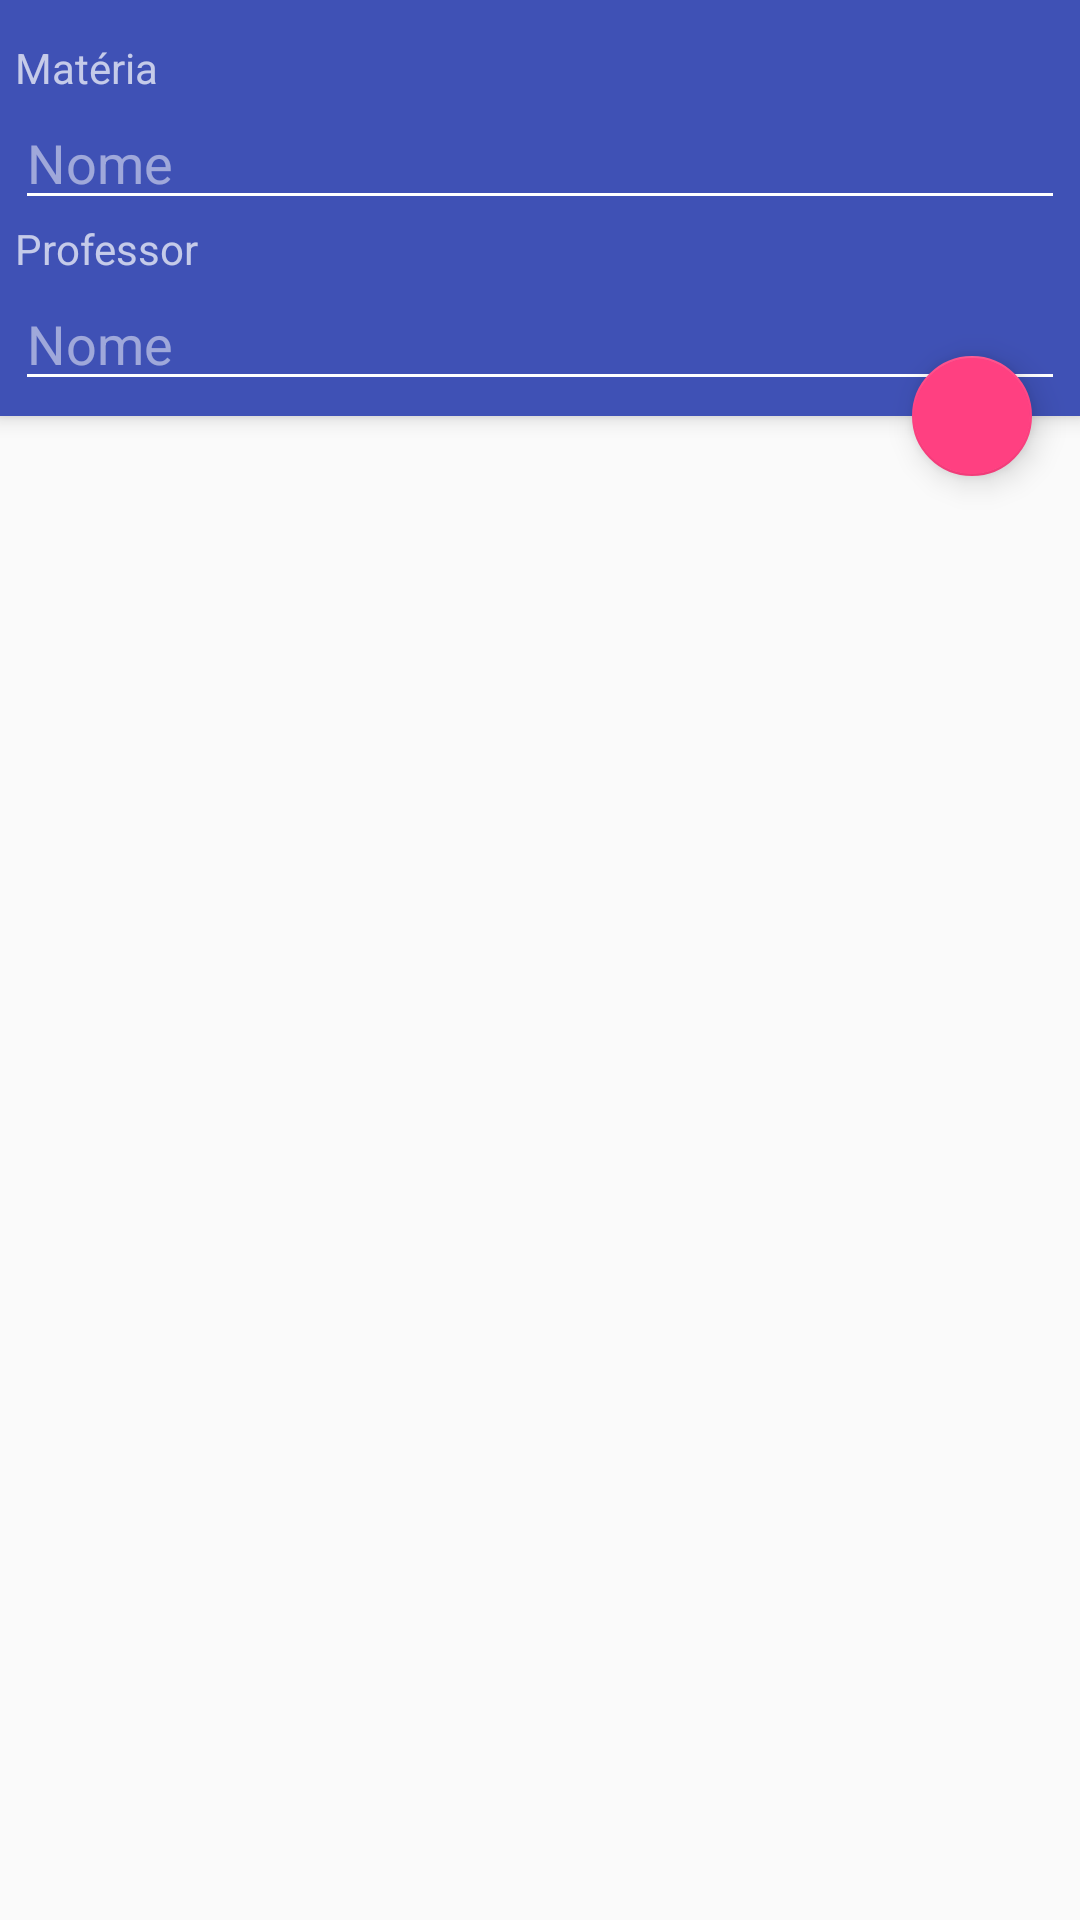

Here is an Android app screen rendered from its layout file. Give the layout XML and the strings, colors and styles it references.
<!-- AndroidManifest.xml: application theme AppTheme -->
<!-- res/layout/activity_materias.xml -->
<?xml version="1.0" encoding="utf-8"?>
<android.support.design.widget.CoordinatorLayout xmlns:android="http://schemas.android.com/apk/res/android"
    xmlns:app="http://schemas.android.com/apk/res-auto"
    xmlns:tools="http://schemas.android.com/tools"
    android:id="@+id/materias_content"
    android:layout_width="match_parent"
    android:layout_height="match_parent"
    android:fitsSystemWindows="true"
    tools:context="br.edu.fumep.eep.cc.subman.MateriasActivity">

    <android.support.design.widget.AppBarLayout
        android:id="@+id/materias_appbar"
        android:layout_width="match_parent"
        android:layout_height="wrap_content"
        android:paddingTop="@dimen/appbar_padding_top"
        android:theme="@style/AppTheme.AppBarOverlay">

        <LinearLayout
            android:orientation="vertical"
            android:layout_width="match_parent"
            android:layout_height="match_parent"
            android:padding="@dimen/layout_padding">

            <TextView
                android:layout_width="match_parent"
                android:layout_height="wrap_content"
                android:text="@string/activity_materias_materia_text" />

            <AutoCompleteTextView
                android:layout_width="match_parent"
                android:layout_height="wrap_content"
                android:hint="@string/activity_materias_materia_hint"
                android:id="@+id/activity_materias_materia_text" />

            <TextView
                android:layout_width="match_parent"
                android:layout_height="wrap_content"
                android:text="@string/activity_materias_professor_text" />

            <AutoCompleteTextView
                android:layout_width="match_parent"
                android:layout_height="wrap_content"
                android:hint="@string/activity_materias_professor_hint"
                android:id="@+id/activity_materias_professor_text" />

        </LinearLayout>

        
            
            
            
            
            

        

    </android.support.design.widget.AppBarLayout>

    <ListView
        android:layout_width="match_parent"
        android:layout_height="match_parent"
        app:layout_behavior="@string/appbar_scrolling_view_behavior"
        android:id="@+id/activity_avaliacoes_list_view" />

    <android.support.design.widget.FloatingActionButton
        android:layout_height="wrap_content"
        android:layout_width="wrap_content"
        app:layout_anchor="@id/materias_appbar"
        app:layout_anchorGravity="bottom|right|end"
        android:layout_marginRight="16dp"
        android:clickable="true"
        app:fabSize="mini"
        app:srcCompat="@drawable/ic_add_white_24dp"
        android:id="@+id/activity_materias_adicionar_avaliacoes_button" />
</android.support.design.widget.CoordinatorLayout>
<!-- resources referenced by this layout -->
<resources>
  <dimen name="appbar_padding_top">8dp</dimen>
  <dimen name="layout_padding">5dp</dimen>
  <string name="activity_materias_materia_hint">Nome</string>
  <string name="activity_materias_materia_text">Matéria</string>
  <string name="activity_materias_professor_hint">Nome</string>
  <string name="activity_materias_professor_text">Professor</string>
  <style name="AppTheme.AppBarOverlay" parent="ThemeOverlay.AppCompat.Dark.ActionBar" />
  <style name="AppTheme.PopupOverlay" parent="ThemeOverlay.AppCompat.Light" />
  <style name="AppTheme" parent="Theme.AppCompat.Light.DarkActionBar">
          
          <item name="colorPrimary">@color/colorPrimary</item>
          <item name="colorPrimaryDark">@color/colorPrimaryDark</item>
          <item name="colorAccent">@color/colorAccent</item>
      </style>
  <color name="colorPrimary">#3F51B5</color>
  <color name="colorPrimaryDark">#303F9F</color>
  <color name="colorAccent">#FF4081</color>
</resources>
